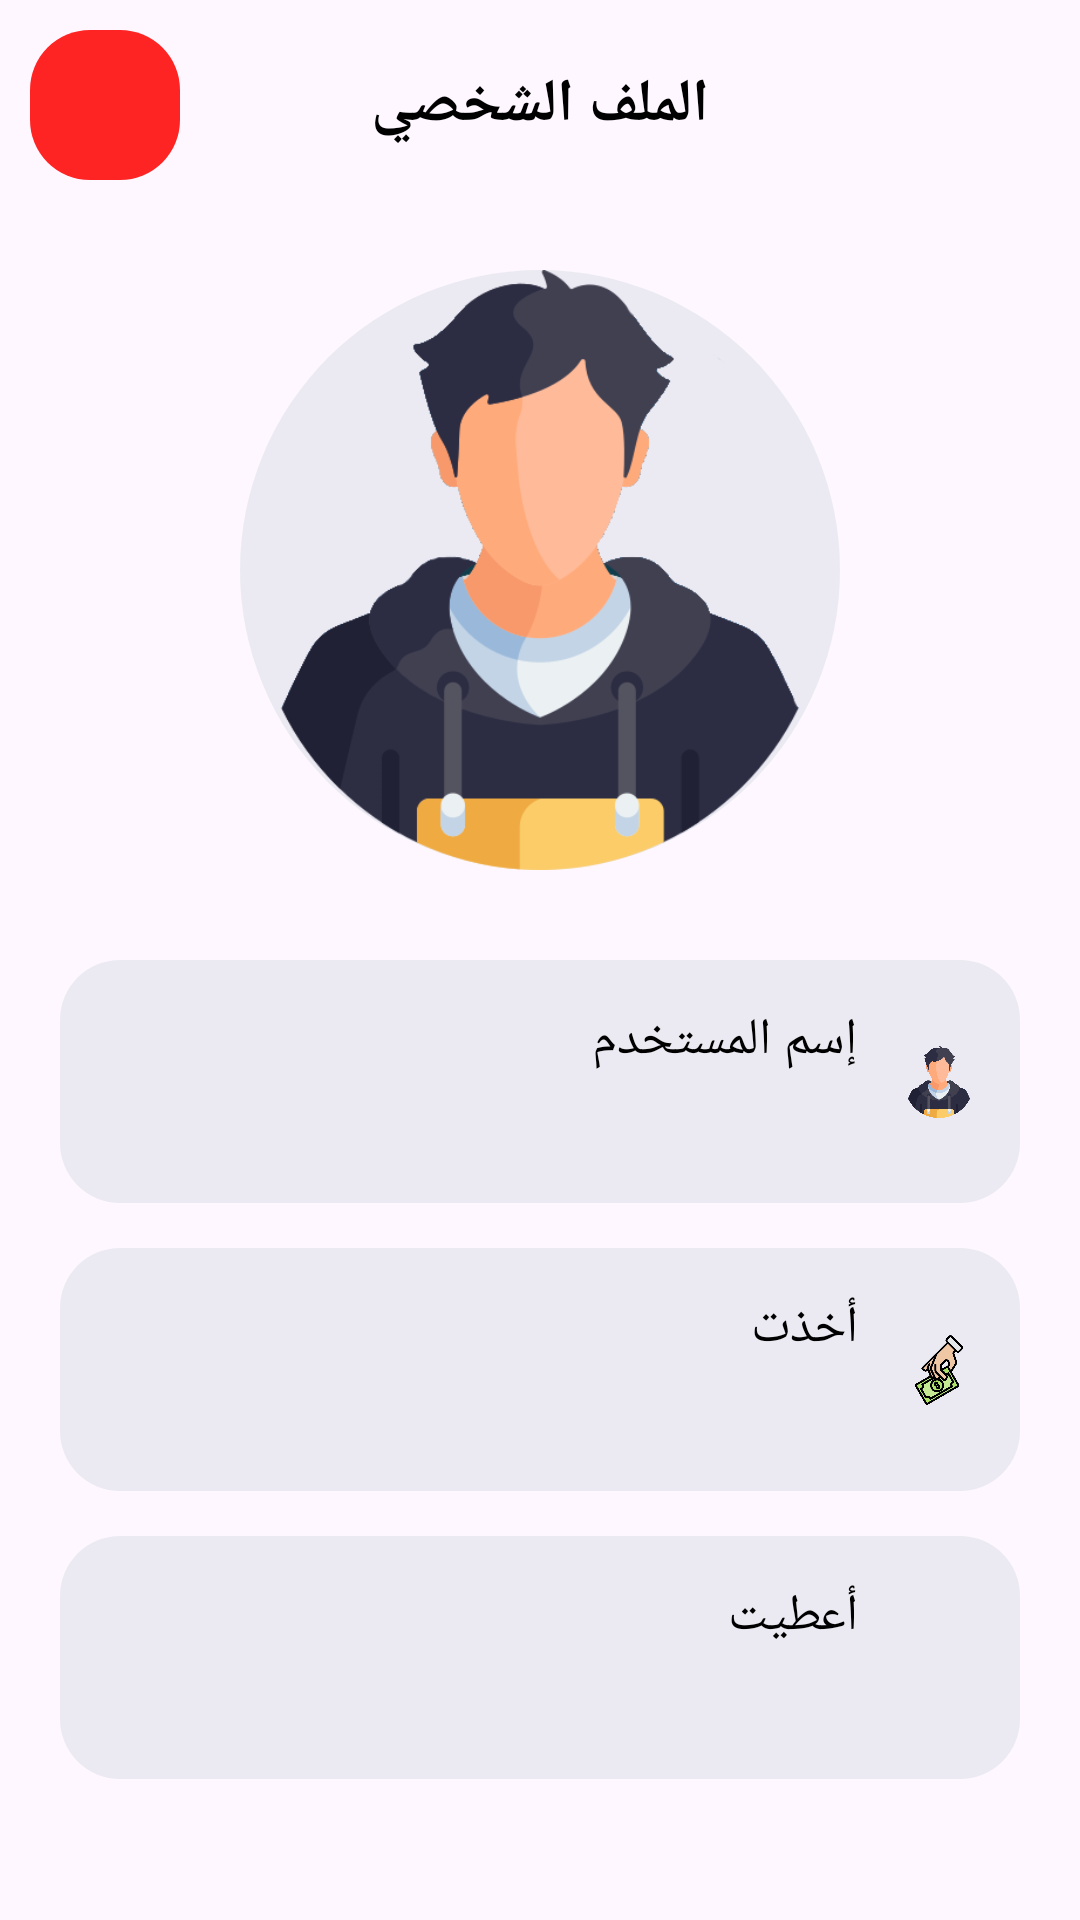

The Android layout XML behind this screen, and the referenced resources:
<!-- AndroidManifest.xml: application theme Theme.Transaction -->
<!-- res/layout/activity_client_profile.xml -->
<?xml version="1.0" encoding="utf-8"?>
<androidx.constraintlayout.widget.ConstraintLayout xmlns:android="http://schemas.android.com/apk/res/android"
    xmlns:app="http://schemas.android.com/apk/res-auto"
    xmlns:tools="http://schemas.android.com/tools"
    android:id="@+id/main"
    android:layout_width="match_parent"
    android:layout_height="match_parent"
    tools:context=".Activities.Master.ClientProfile">

    <TextView
        android:id="@+id/period_head"
        android:layout_width="wrap_content"
        android:layout_height="wrap_content"
        android:text="@string/profile_info"
        android:textAlignment="center"
        android:textSize="@dimen/text_size"
        android:textStyle="bold"
        app:layout_constraintBottom_toBottomOf="@+id/back"
        app:layout_constraintEnd_toStartOf="@+id/back"
        app:layout_constraintStart_toEndOf="@+id/delete"
        app:layout_constraintTop_toTopOf="@+id/back" />

    <ImageButton
        android:id="@+id/back"
        android:layout_width="50dp"
        android:layout_height="50dp"
        android:layout_margin="@dimen/margin"
        android:background="@drawable/button_ripple_effect"
        android:backgroundTint="@android:color/transparent"
        android:contentDescription="@string/app_name"
        android:src="@drawable/arrow_forward"
        app:layout_constraintEnd_toEndOf="parent"
        app:layout_constraintTop_toTopOf="parent" />

    <ImageButton
        android:id="@+id/delete"
        android:layout_width="50dp"
        android:layout_height="50dp"
        android:layout_marginStart="10dp"
        android:background="@drawable/button_ripple_effect"
        android:backgroundTint="@color/red"
        android:contentDescription="@string/app_name"
        android:src="@drawable/delete"
        app:layout_constraintBottom_toBottomOf="@+id/back"
        app:layout_constraintStart_toStartOf="parent"
        app:layout_constraintTop_toTopOf="@+id/back" />

    <ImageView
        android:id="@+id/character"
        android:layout_width="200dp"
        android:layout_height="200dp"
        android:layout_marginTop="30dp"
        android:contentDescription="@string/app_name"
        android:src="@drawable/person"
        android:background="@drawable/text_view_circle"
        app:layout_constraintEnd_toEndOf="parent"
        app:layout_constraintStart_toStartOf="parent"
        app:layout_constraintTop_toBottomOf="@+id/back" />

    <androidx.constraintlayout.widget.ConstraintLayout
        android:id="@+id/edit_name_of_customer"
        style="@style/focusable_clickable"
        android:layout_width="match_parent"
        android:layout_height="wrap_content"
        android:layout_marginHorizontal="20dp"
        android:layout_marginTop="30dp"
        android:background="@drawable/account_fields"
        app:layout_constraintEnd_toEndOf="parent"
        app:layout_constraintStart_toStartOf="parent"
        app:layout_constraintTop_toBottomOf="@+id/character">

        <ImageView
            android:id="@+id/imageView2"
            android:layout_width="24dp"
            android:layout_height="24dp"
            android:layout_marginEnd="@dimen/margin_for_account"
            android:contentDescription="@string/app_name"
            android:src="@drawable/person"
            app:layout_constraintBottom_toBottomOf="parent"
            app:layout_constraintEnd_toEndOf="parent"
            app:layout_constraintTop_toTopOf="parent" />

        <TextView
            android:id="@+id/textView"
            android:layout_width="wrap_content"
            android:layout_height="wrap_content"
            android:layout_marginTop="@dimen/margin_for_account"
            android:layout_marginEnd="@dimen/margin_for_account"
            android:text="@string/name_of_customer"
            android:textSize="@dimen/secondary_text_size"
            app:layout_constraintEnd_toStartOf="@+id/imageView2"
            app:layout_constraintTop_toTopOf="parent" />

        <TextView
            android:id="@+id/customer_name"
            android:layout_width="0dp"
            android:layout_height="wrap_content"
            android:layout_marginStart="@dimen/margin_for_account"
            android:layout_marginTop="@dimen/margin_0.5"
            android:layout_marginBottom="@dimen/margin_for_account"
            android:gravity="start"
            android:textSize="@dimen/secondary_text_size"
            app:layout_constraintBottom_toBottomOf="parent"
            app:layout_constraintEnd_toEndOf="@+id/textView"
            app:layout_constraintStart_toEndOf="@+id/edit"
            app:layout_constraintTop_toBottomOf="@+id/textView" />

        <ImageView
            android:id="@+id/edit"
            android:layout_width="wrap_content"
            android:layout_height="wrap_content"
            android:layout_marginStart="@dimen/margin_for_account"
            android:contentDescription="@string/app_name"
            android:src="@drawable/edit"
            app:layout_constraintBottom_toBottomOf="parent"
            app:layout_constraintStart_toStartOf="parent"
            app:layout_constraintTop_toTopOf="parent" />
    </androidx.constraintlayout.widget.ConstraintLayout>

    <androidx.constraintlayout.widget.ConstraintLayout
        android:id="@+id/constraintLayout3"
        android:layout_width="match_parent"
        android:layout_height="wrap_content"
        android:layout_marginHorizontal="20dp"
        android:layout_marginTop="@dimen/margin_for_account"
        android:background="@drawable/account_fields"
        app:layout_constraintEnd_toEndOf="parent"
        app:layout_constraintStart_toStartOf="parent"
        app:layout_constraintTop_toBottomOf="@+id/edit_name_of_customer">

        <ImageView
            android:id="@+id/imageView3"
            android:layout_width="24dp"
            android:layout_height="24dp"
            android:layout_marginEnd="@dimen/margin_for_account"
            android:contentDescription="@string/app_name"
            android:src="@drawable/take_money"
            app:layout_constraintBottom_toBottomOf="parent"
            app:layout_constraintEnd_toEndOf="parent"
            app:layout_constraintTop_toTopOf="parent" />

        <TextView
            android:id="@+id/textView1"
            android:layout_width="wrap_content"
            android:layout_height="wrap_content"
            android:layout_marginTop="@dimen/margin_for_account"
            android:layout_marginEnd="@dimen/margin_for_account"
            android:text="@string/take"
            android:textSize="@dimen/secondary_text_size"
            app:layout_constraintEnd_toStartOf="@+id/imageView3"
            app:layout_constraintTop_toTopOf="parent" />

        <TextView
            android:id="@+id/customer_take"
            android:layout_width="0dp"
            android:layout_height="wrap_content"
            android:layout_marginStart="@dimen/margin_for_account"
            android:layout_marginTop="@dimen/margin_0.5"
            android:layout_marginBottom="@dimen/margin_for_account"
            android:gravity="start"
            android:textSize="@dimen/secondary_text_size"
            app:layout_constraintBottom_toBottomOf="parent"
            app:layout_constraintEnd_toEndOf="@+id/textView1"
            app:layout_constraintStart_toStartOf="parent"
            app:layout_constraintTop_toBottomOf="@+id/textView1" />

    </androidx.constraintlayout.widget.ConstraintLayout>

    <androidx.constraintlayout.widget.ConstraintLayout
        android:layout_width="match_parent"
        android:layout_height="wrap_content"
        android:layout_marginHorizontal="20dp"
        android:layout_marginTop="@dimen/margin_for_account"
        android:background="@drawable/account_fields"
        app:layout_constraintEnd_toEndOf="parent"
        app:layout_constraintStart_toStartOf="parent"
        app:layout_constraintTop_toBottomOf="@+id/constraintLayout3">

        <ImageView
            android:id="@+id/imageView4"
            android:layout_width="24dp"
            android:layout_height="24dp"
            android:layout_marginEnd="@dimen/margin_for_account"
            android:contentDescription="@string/app_name"
            android:src="@drawable/give_money"
            app:layout_constraintBottom_toBottomOf="parent"
            app:layout_constraintEnd_toEndOf="parent"
            app:layout_constraintTop_toTopOf="parent" />

        <TextView
            android:id="@+id/textView2"
            android:layout_width="wrap_content"
            android:layout_height="wrap_content"
            android:layout_marginTop="@dimen/margin_for_account"
            android:layout_marginEnd="@dimen/margin_for_account"
            android:text="@string/give"
            android:textSize="@dimen/secondary_text_size"
            app:layout_constraintEnd_toStartOf="@+id/imageView4"
            app:layout_constraintTop_toTopOf="parent" />

        <TextView
            android:id="@+id/customer_give"
            android:layout_width="0dp"
            android:layout_height="wrap_content"
            android:layout_marginStart="@dimen/margin_for_account"
            android:layout_marginTop="@dimen/margin_0.5"
            android:layout_marginBottom="@dimen/margin_for_account"
            android:gravity="start"
            android:textSize="@dimen/secondary_text_size"
            app:layout_constraintBottom_toBottomOf="parent"
            app:layout_constraintEnd_toEndOf="@+id/textView2"
            app:layout_constraintStart_toStartOf="parent"
            app:layout_constraintTop_toBottomOf="@+id/textView2" />

    </androidx.constraintlayout.widget.ConstraintLayout>

</androidx.constraintlayout.widget.ConstraintLayout>
<!-- resources referenced by this layout -->
<resources>
  <color name="red">#FF2424</color>
  <dimen name="margin">10dp</dimen>
  <dimen name="margin_0.5">5dp</dimen>
  <dimen name="margin_for_account">15dp</dimen>
  <dimen name="secondary_text_size">17sp</dimen>
  <dimen name="text_size">20sp</dimen>
  <!-- drawable account_fields (drawable) -->
  <?xml version="1.0" encoding="utf-8"?>
  <ripple xmlns:android="http://schemas.android.com/apk/res/android"
      android:color="?colorControlHighlight">
      <item>
          <shape>
              <solid android:color="@color/account_filed" />
              <corners android:radius="@dimen/corner_size" />
          </shape>
      </item>
  </ripple>
  <!-- drawable button_ripple_effect (drawable) -->
  <?xml version="1.0" encoding="utf-8"?>
  <ripple xmlns:android="http://schemas.android.com/apk/res/android"
      android:color="?colorControlHighlight">
      <item>
          <selector>
              <item android:state_enabled="true">
                  <shape android:shape="rectangle">
                      <solid android:color="?colorPrimary" />
                      <corners android:radius="@dimen/corner_size" />
                  </shape>
              </item>
  
              <item android:state_enabled="false">
                  <shape android:shape="rectangle">
                      <solid android:color="@android:color/transparent" />
                      <stroke
                          android:width="1dp"
                          android:color="@color/sonic_silver" />
                      <corners android:radius="@dimen/corner_size" />
                  </shape>
              </item>
          </selector>
      </item>
  </ripple>
  <!-- drawable person: png bitmap (drawable, 38339 bytes) -->
  <!-- drawable take_money: png bitmap (drawable, 40728 bytes) -->
  <!-- drawable text_view_circle (drawable) -->
  <?xml version="1.0" encoding="utf-8"?>
  <shape xmlns:android="http://schemas.android.com/apk/res/android"
      android:shape="oval">
      <solid android:color="@color/account_filed" />
  </shape>
  <string name="app_name">معاملاتى</string>
  <string name="give">أعطيت</string>
  <string name="name_of_customer">إسم المستخدم</string>
  <string name="profile_info">الملف الشخصي</string>
  <string name="take">أخذت</string>
  <style name="focusable_clickable">
          <item name="android:focusable">true</item>
          <item name="android:clickable">true</item>
      </style>
  <style name="Theme.Transaction" parent="Base.Theme.Transaction" />
  <color name="account_filed">#99E0E3EA</color>
  <dimen name="corner_size">20dp</dimen>
  <color name="sonic_silver">#7A7A7A</color>
  <style name="Base.Theme.Transaction" parent="Theme.Material3.DayNight.NoActionBar">
          
           <item name="colorPrimary">@color/Periwinkle</item>
          <item name="colorControlNormal">@color/black</item>
          
          <item name="colorPrimaryDark">@color/Vista_Blue</item>
          <item name="android:windowLightStatusBar">true</item>
          
          <item name="android:textColor">@color/black</item>
          <item name="android:textColorHint">@color/sonic_silver</item>
          
          <item name="textAllCaps">false</item>
          <item name="android:statusBarColor">@color/Magnolia</item>
      </style>
  <color name="Periwinkle">#BCC9FC</color>
  <color name="black">#FF000000</color>
  <color name="Vista_Blue">#89A0FA</color>
  <color name="Magnolia">#FEF7FF</color>
</resources>
